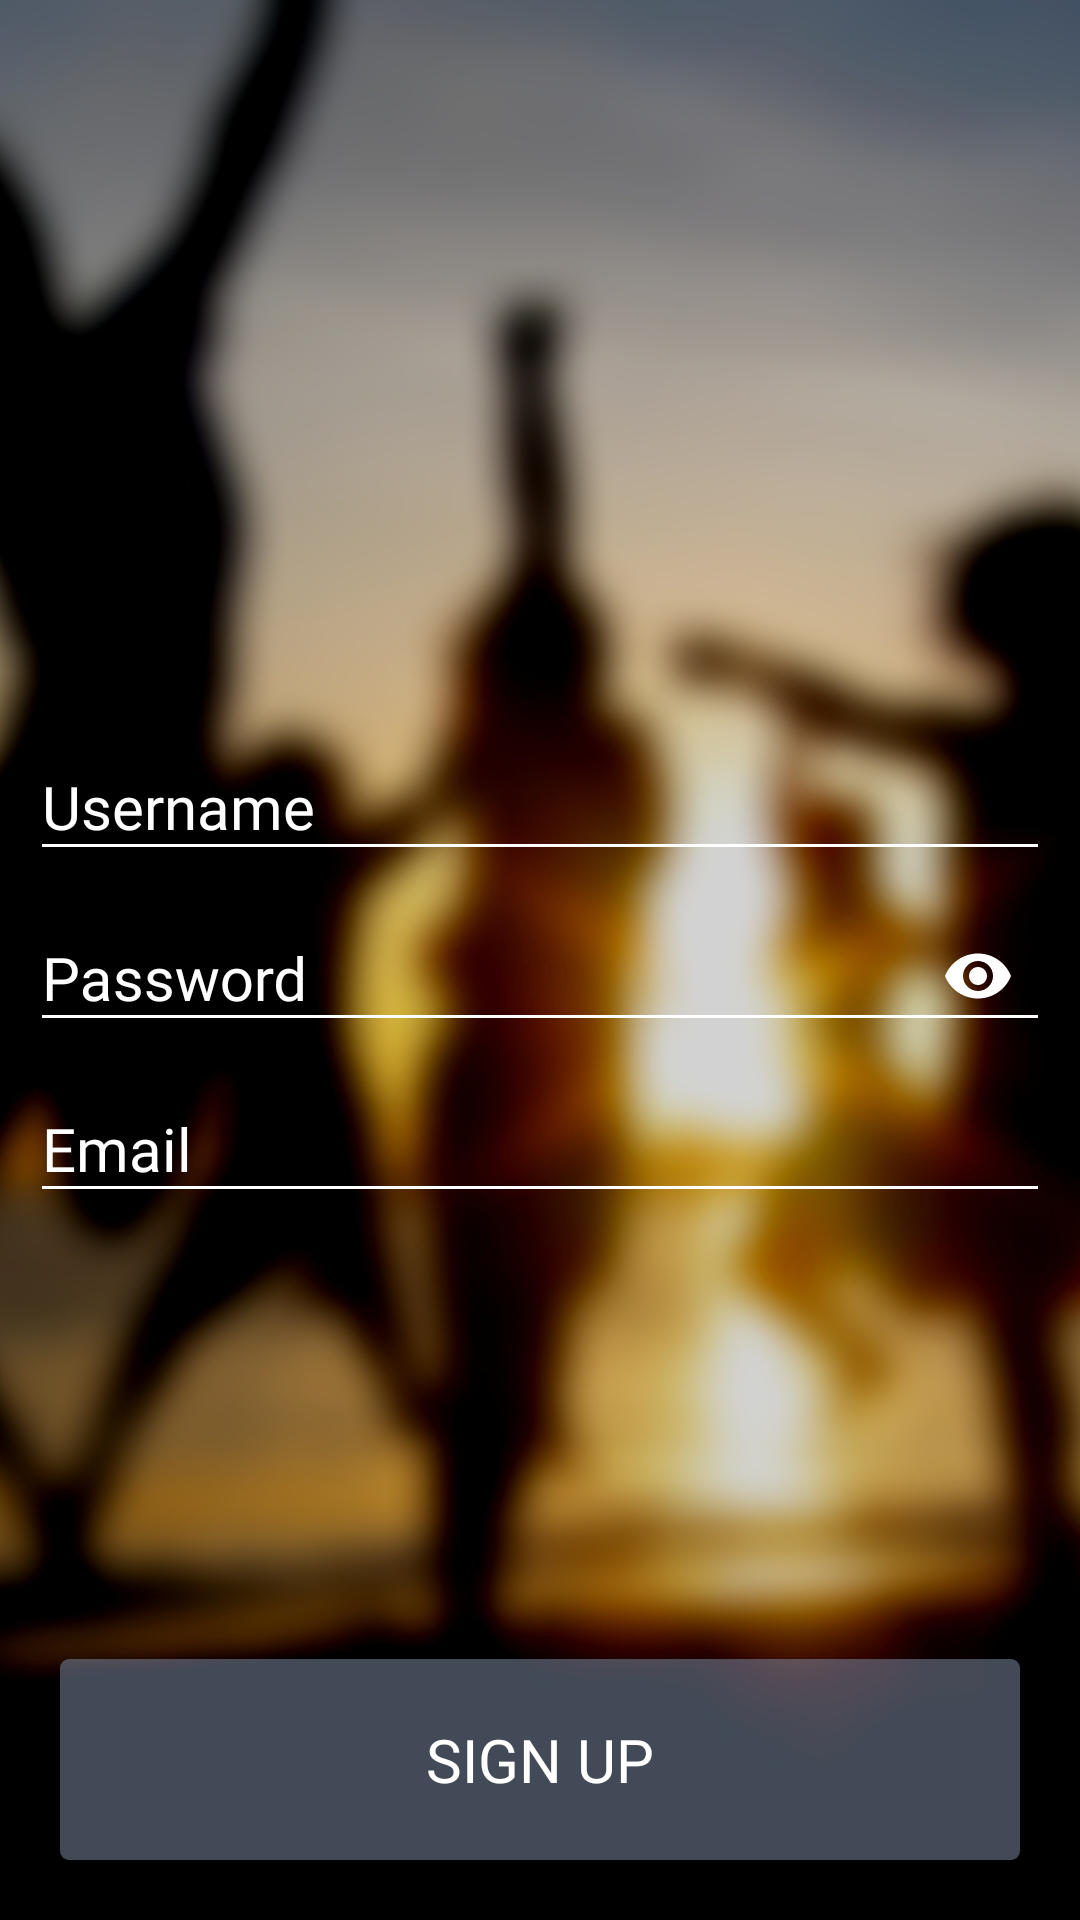

Produce the Android XML layout that renders to this screen, including the resource entries it uses.
<!-- AndroidManifest.xml: application theme AppTheme -->
<!-- res/layout/activity_signup.xml -->
<?xml version="1.0" encoding="utf-8"?>
<FrameLayout xmlns:android="http://schemas.android.com/apk/res/android"
    xmlns:app="http://schemas.android.com/apk/res-auto"
    xmlns:tools="http://schemas.android.com/tools"
    android:layout_width="match_parent"
    android:layout_height="match_parent"
    android:theme="@style/AppTheme"
    android:windowSoftInputMode="adjustResize"
    tools:context=".SignupActivity">

    <ImageView
        android:id="@+id/bg"
        android:layout_width="match_parent"
        android:layout_height="match_parent"
        android:src="@drawable/friendship"
        android:paddingEnd="150dp"
        android:scaleType="centerCrop" />

    <android.support.v7.widget.Toolbar
        android:id="@+id/toolbar"
        android:layout_width="match_parent"
        android:layout_height="?attr/actionBarSize"
        android:layout_gravity="top"
        android:background="@android:color/transparent"
        android:elevation="10dp"
        android:gravity="top"
        android:theme="@style/ThemeOverlay.AppCompat.ActionBar"
        app:popupTheme="@style/ThemeOverlay.AppCompat.Light"
        app:contentInsetLeft="0dp"
        app:contentInsetStart="0dp">

    </android.support.v7.widget.Toolbar>

    <LinearLayout
        android:layout_width="match_parent"
        android:layout_height="match_parent"
        android:padding="10dp"
        android:gravity="center"
        android:orientation="vertical">
        
        <android.support.design.widget.TextInputLayout
            android:layout_width="match_parent"
            android:layout_height="wrap_content"
            android:theme="@style/WhiteTextInput"
            android:hint="Username"
            android:textColorHint="@android:color/white">
            
            <android.support.design.widget.TextInputEditText
                android:id="@+id/username"
                android:layout_width="match_parent"
                android:layout_height="wrap_content"
                android:textColor="@android:color/white"
                android:fontFamily="@font/grandhotel_regular"
                android:textSize="20sp"
                android:inputType="text" />
            
        </android.support.design.widget.TextInputLayout>

        <android.support.design.widget.TextInputLayout
            android:layout_width="match_parent"
            android:layout_height="wrap_content"
            android:theme="@style/WhiteTextInput"
            app:passwordToggleEnabled="true"
            android:hint="Password"
            app:passwordToggleTint="@android:color/white"
            android:textColorHint="@android:color/white">

            <android.support.design.widget.TextInputEditText
                android:id="@+id/password"
                android:layout_width="match_parent"
                android:layout_height="wrap_content"
                android:textColor="@android:color/white"
                android:fontFamily="@font/grandhotel_regular"
                android:textSize="20sp"
                android:inputType="textPassword" />

        </android.support.design.widget.TextInputLayout>

        <android.support.design.widget.TextInputLayout
            android:layout_width="match_parent"
            android:layout_height="wrap_content"
            android:theme="@style/WhiteTextInput"
            android:hint="Email"
            android:textColorHint="@android:color/white">

            <android.support.design.widget.TextInputEditText
                android:id="@+id/email"
                android:layout_width="match_parent"
                android:layout_height="wrap_content"
                android:textColor="@android:color/white"
                android:fontFamily="@font/grandhotel_regular"
                android:textSize="20sp"
                android:inputType="textEmailAddress"/>

        </android.support.design.widget.TextInputLayout>

    </LinearLayout>

    <Button
        android:id="@+id/sign_up"
        android:layout_width="match_parent"
        android:layout_height="wrap_content"
        android:layout_gravity="bottom"
        android:layout_margin="20dp"
        android:layout_marginBottom="40dp"
        android:fontFamily="@font/norwester"
        android:textColor="@android:color/white"
        android:textSize="20sp"
        style="?android:attr/borderlessButtonStyle"
        android:background="@drawable/main_btn"
        android:elevation="0dp"
        android:padding="20dp"
        android:text="Sign Up" />

</FrameLayout>
<!-- resources referenced by this layout -->
<resources>
  <!-- drawable friendship: jpg bitmap (drawable, 334445 bytes) -->
  <!-- drawable main_btn (drawable) -->
  <?xml version="1.0" encoding="utf-8"?>
  <selector xmlns:android="http://schemas.android.com/apk/res/android">
      <item android:state_pressed="false">
          <shape android:shape="rectangle">
              <stroke android:width="0dp" android:color="@android:color/transparent" />
              <corners android:radius="3dp" />
              <solid android:color="#897A8BA1"/>
          </shape>
      </item>
      <item android:state_pressed="true">
          <shape android:shape="rectangle">
              <stroke android:width="0dp" android:color="@android:color/transparent" />
              <corners android:radius="3dp" />
              <solid android:color="#897A8BA1"/>
          </shape>
      </item>
  </selector>
  <style name="AppTheme" parent="Theme.AppCompat.Light.NoActionBar">
          
          <item name="colorPrimary">@color/colorPrimary</item>
          <item name="colorPrimaryDark">@color/colorPrimaryDark</item>
          <item name="colorAccent">@color/colorAccent</item>
          <item name="listPreferredItemHeightSmall">60dp</item>
          <item name="listPreferredItemPaddingLeft">30dp</item>
          <item name="colorControlNormal">@android:color/white</item>
      </style>
  <style name="WhiteTextInput" parent="Theme.AppCompat.Light.NoActionBar">
          <item name="colorControlNormal">@android:color/white</item>
          <item name="colorControlActivated">@android:color/white</item>
          <item name="colorControlHighlight">@android:color/white</item>
      </style>
  <color name="colorPrimary">#5089D9</color>
  <color name="colorPrimaryDark">#5089D9</color>
  <color name="colorAccent">#0094fd</color>
</resources>
